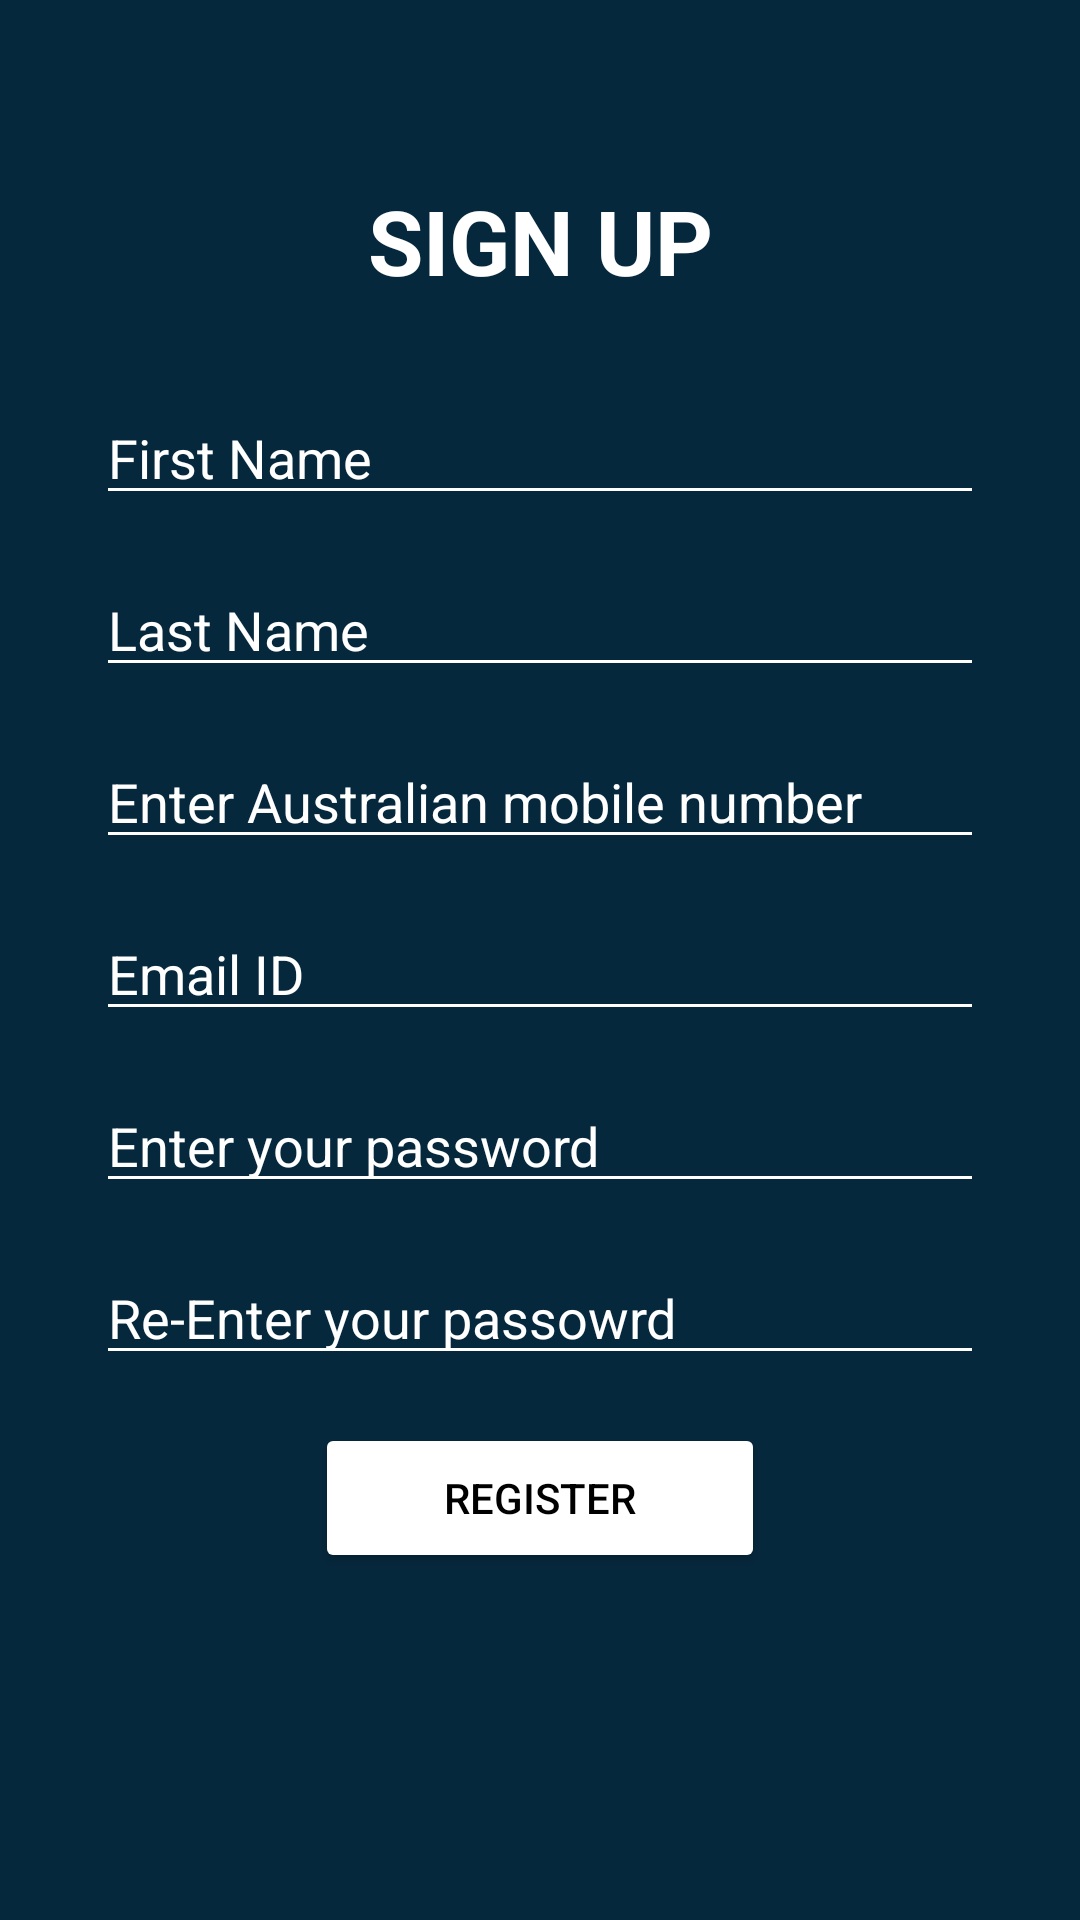

Produce the Android XML layout that renders to this screen, including the resource entries it uses.
<!-- AndroidManifest.xml: application theme Theme.SkillSwap -->
<!-- res/layout/activity_signup.xml -->
<?xml version="1.0" encoding="utf-8"?>
<androidx.constraintlayout.widget.ConstraintLayout xmlns:android="http://schemas.android.com/apk/res/android"
    xmlns:app="http://schemas.android.com/apk/res-auto"
    xmlns:tools="http://schemas.android.com/tools"
    android:layout_width="match_parent"
    android:layout_height="match_parent"
    android:background="@color/appBackground"
    tools:context=".activities.SignupActivity">


    <TextView
        android:id="@+id/signupTitle"
        android:layout_width="0dp"
        android:layout_height="wrap_content"
        android:text="SIGN UP"
        android:textColor="@color/white"
        android:textSize="30sp"
        android:textStyle="bold"
        android:gravity="center_horizontal"
        app:layout_constraintTop_toTopOf="parent"
        app:layout_constraintBottom_toBottomOf="parent"
        app:layout_constraintStart_toStartOf="parent"
        app:layout_constraintEnd_toEndOf="parent"
        app:layout_constraintHorizontal_bias="0.5"
        app:layout_constraintVertical_bias="0.1" />

    <EditText
        android:id="@+id/firstName"
        android:layout_width="0dp"
        android:layout_height="wrap_content"
        android:ems="10"
        android:hint="@string/first_name"
        android:textColorHint="@color/white"
        android:textColor="@color/white"
        android:backgroundTint="@color/white"
        android:inputType="textPersonName"
        app:layout_constraintEnd_toEndOf="parent"
        app:layout_constraintStart_toStartOf="parent"
        app:layout_constraintTop_toBottomOf="@+id/signupTitle"
        android:layout_marginStart="32dp"
        android:layout_marginEnd="32dp"
        android:layout_marginTop="30dp"
        app:layout_constraintHorizontal_bias="0.5"
        app:layout_constraintVertical_bias="0.4" />

    <EditText
        android:id="@+id/lastName"
        android:layout_width="0dp"
        android:layout_height="wrap_content"
        android:ems="10"
        android:hint="Last Name"
        android:textColorHint="@color/white"
        android:textColor="@color/white"
        android:backgroundTint="@color/white"
        android:inputType="textEmailAddress"
        app:layout_constraintEnd_toEndOf="parent"
        app:layout_constraintStart_toStartOf="parent"
        app:layout_constraintTop_toBottomOf="@+id/firstName"
        android:layout_marginStart="32dp"
        android:layout_marginEnd="32dp"
        app:layout_constraintHorizontal_bias="0.5"
        app:layout_constraintVertical_bias="0.4"
        android:layout_marginTop="16dp"/>

    <EditText
        android:id="@+id/mobileNumber"
        android:layout_width="0dp"
        android:layout_height="wrap_content"
        android:ems="10"
        android:hint="Enter Australian mobile number"
        android:textColorHint="@color/white"
        android:textColor="@color/white"
        android:backgroundTint="@color/white"
        android:inputType="numberSigned"
        app:layout_constraintEnd_toEndOf="parent"
        app:layout_constraintStart_toStartOf="parent"
        app:layout_constraintTop_toBottomOf="@+id/lastName"
        android:layout_marginStart="32dp"
        android:layout_marginEnd="32dp"
        app:layout_constraintHorizontal_bias="0.5"
        app:layout_constraintVertical_bias="0.4"
        android:layout_marginTop="16dp"/>

    <EditText
        android:id="@+id/emailEditText"
        android:layout_width="0dp"
        android:layout_height="wrap_content"
        android:ems="10"
        android:hint="Email ID"
        android:textColorHint="@color/white"
        android:textColor="@color/white"
        android:backgroundTint="@color/white"
        android:inputType="textEmailAddress"
        app:layout_constraintEnd_toEndOf="parent"
        app:layout_constraintStart_toStartOf="parent"
        app:layout_constraintTop_toBottomOf="@+id/mobileNumber"
        android:layout_marginStart="32dp"
        android:layout_marginEnd="32dp"
        app:layout_constraintHorizontal_bias="0.5"
        app:layout_constraintVertical_bias="0.4"
        android:layout_marginTop="16dp"/>

    <EditText
        android:id="@+id/passwordEditText"
        android:layout_width="0dp"
        android:layout_height="wrap_content"
        android:ems="10"
        android:hint="Enter your password"
        android:textColorHint="@color/white"
        android:textColor="@color/white"
        android:backgroundTint="@color/white"
        android:inputType="textPassword"
        app:layout_constraintEnd_toEndOf="parent"
        app:layout_constraintStart_toStartOf="parent"
        app:layout_constraintTop_toBottomOf="@+id/emailEditText"
        android:layout_marginStart="32dp"
        android:layout_marginEnd="32dp"
        app:layout_constraintHorizontal_bias="0.5"
        app:layout_constraintVertical_bias="0.4"
        android:layout_marginTop="16dp"/>

    <EditText
        android:id="@+id/passwordReEnterEditText"
        android:layout_width="0dp"
        android:layout_height="wrap_content"
        android:ems="10"
        android:hint="Re-Enter your passowrd"
        android:textColorHint="@color/white"
        android:textColor="@color/white"
        android:backgroundTint="@color/white"
        android:inputType="textPassword"
        app:layout_constraintEnd_toEndOf="parent"
        app:layout_constraintStart_toStartOf="parent"
        app:layout_constraintTop_toBottomOf="@+id/passwordEditText"
        android:layout_marginStart="32dp"
        android:layout_marginEnd="32dp"
        android:layout_marginTop="16dp" />



    <Button
        android:id="@+id/register"
        android:text="register"
        android:textColor="@color/black"
        android:backgroundTint="@color/white"
        android:layout_width="150dp"
        android:layout_height="50dp"
        app:layout_constraintEnd_toEndOf="parent"
        app:layout_constraintStart_toStartOf="parent"
        app:layout_constraintTop_toBottomOf="@+id/passwordReEnterEditText"
        android:layout_marginTop="16dp" />

</androidx.constraintlayout.widget.ConstraintLayout>
<!-- resources referenced by this layout -->
<resources>
  <color name="appBackground">#06283D</color>
  <color name="black">#FF000000</color>
  <color name="white">#FFFFFFFF</color>
  <string name="first_name">First Name</string>
  <style name="Theme.SkillSwap" parent="Theme.MaterialComponents.DayNight.DarkActionBar">
          
          <item name="colorPrimary">@color/purple_500</item>
          <item name="colorPrimaryVariant">@color/purple_700</item>
          <item name="colorOnPrimary">@color/white</item>
          
          <item name="colorSecondary">@color/teal_200</item>
          <item name="colorSecondaryVariant">@color/teal_700</item>
          <item name="colorOnSecondary">@color/black</item>
          
  
          
          <item name="windowNoTitle">true</item>
      </style>
  <color name="purple_500">#FF6200EE</color>
  <color name="purple_700">#FF3700B3</color>
  <color name="teal_200">#FF03DAC5</color>
  <color name="teal_700">#FF018786</color>
</resources>
